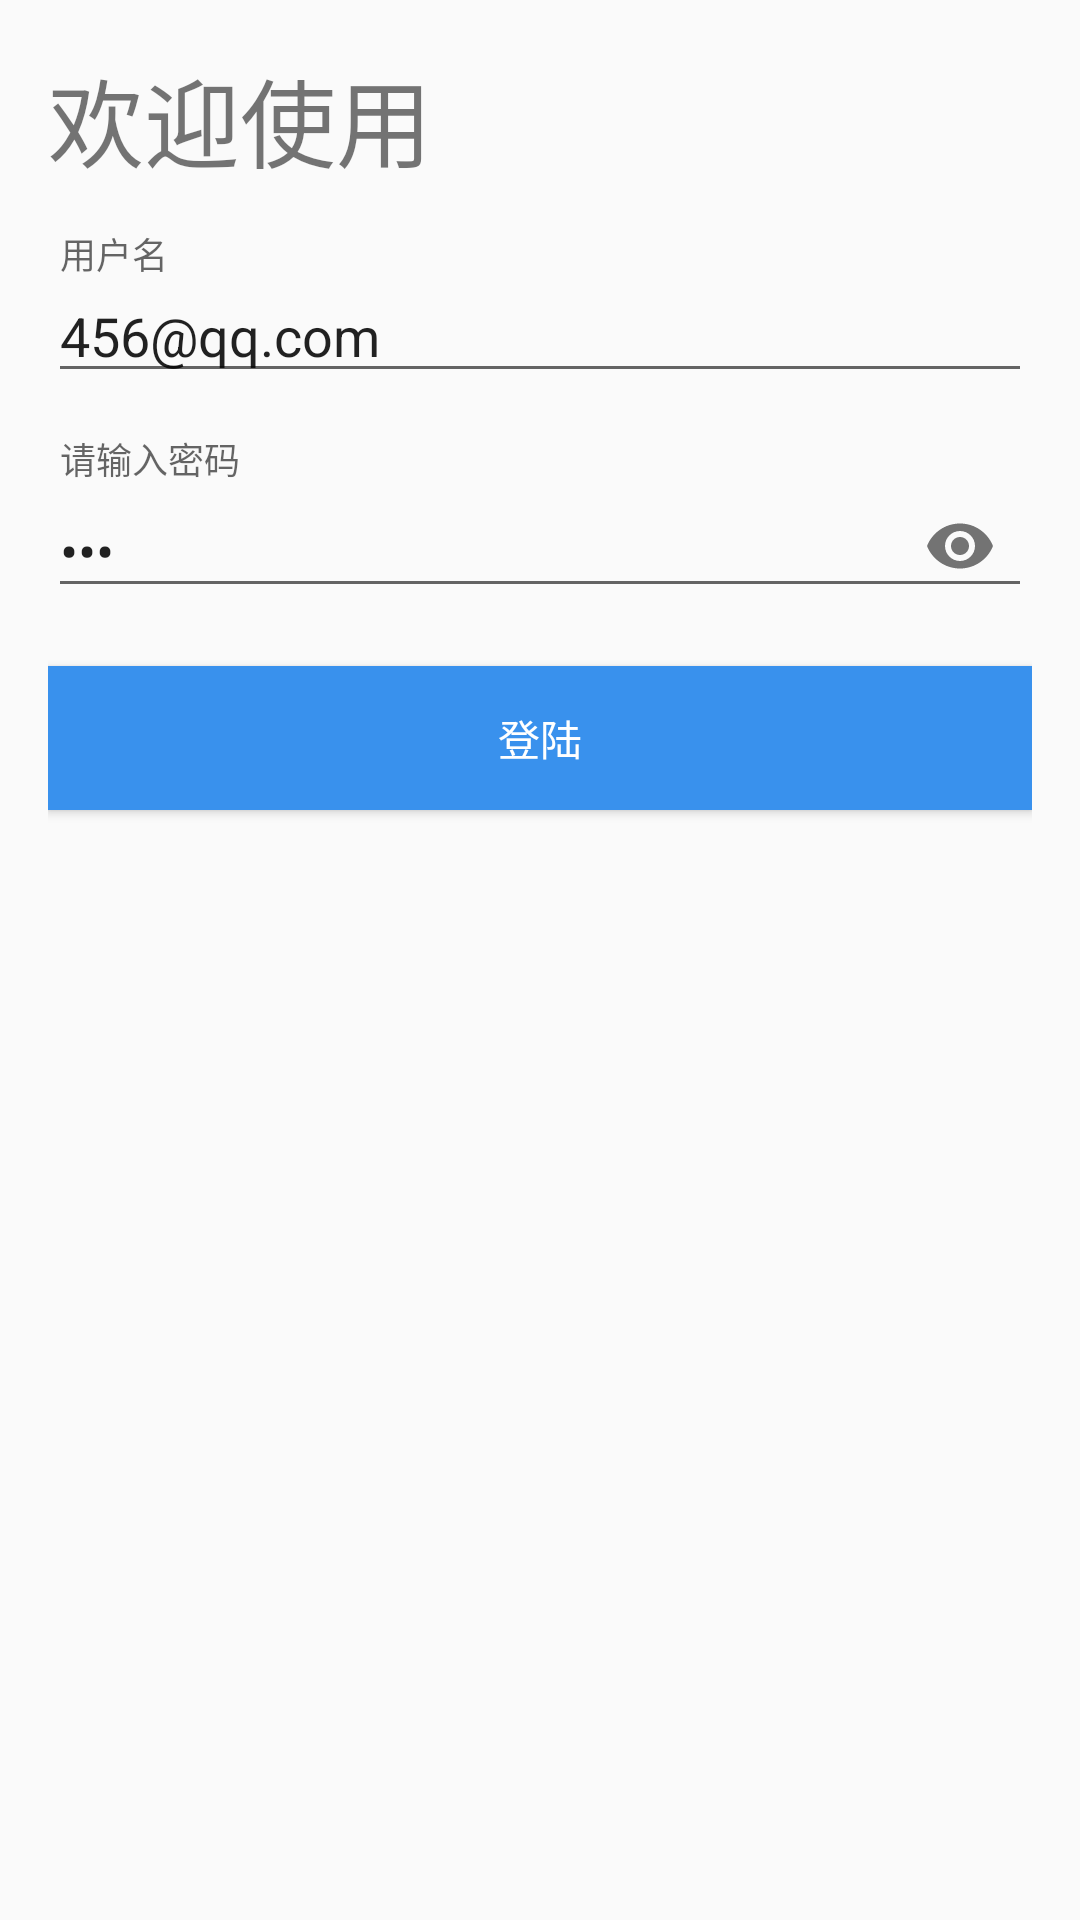

Layout XML and referenced resources for this Android screen:
<!-- AndroidManifest.xml: activity theme AppTheme.Cus -->
<!-- res/layout/activity_login.xml -->
<?xml version="1.0" encoding="utf-8"?>
<android.support.constraint.ConstraintLayout
        xmlns:android="http://schemas.android.com/apk/res/android"
        android:layout_width="match_parent"
        android:layout_height="match_parent"
        xmlns:app="http://schemas.android.com/apk/res-auto"
        android:padding="16dp"
        >


    <TextView
            android:id="@+id/login_title"
            android:layout_width="wrap_content"
            android:layout_height="wrap_content"
            android:text="@string/welcome_text"
            android:textSize="32sp"
            />

    <android.support.design.widget.TextInputLayout
            android:layout_width="match_parent"
            android:layout_height="wrap_content"
            android:hint="@string/login_username_default"
            android:id="@+id/user_layout"
            app:layout_constraintTop_toBottomOf="@id/login_title"
            android:layout_marginTop="16dp"
            >
        <android.support.design.widget.TextInputEditText
                android:layout_width="match_parent"
                android:layout_height="wrap_content"
                android:id="@+id/user_input"
                android:text="456@qq.com"
                />

    </android.support.design.widget.TextInputLayout>

    <android.support.design.widget.TextInputLayout
            android:layout_width="match_parent"
            android:layout_height="wrap_content"
            android:hint="@string/login_password_hint"
            android:id="@+id/pass_layout"
            app:layout_constraintTop_toBottomOf="@id/user_layout"
            android:layout_marginTop="16dp"
            app:passwordToggleEnabled="true"
            >
        <android.support.design.widget.TextInputEditText
                android:layout_width="match_parent"
                android:layout_height="wrap_content"
                android:id="@+id/pass_input"
                android:inputType="textPassword"
                android:text="345"
                />

    </android.support.design.widget.TextInputLayout>

    <android.support.v7.widget.AppCompatButton
            android:layout_width="match_parent"
            android:layout_height="wrap_content"
            android:text="@string/login_button_default"
            app:layout_constraintTop_toBottomOf="@id/pass_layout"
            android:layout_marginTop="16dp"
            android:background="#3991ed"
            android:textColor="@color/text_white"
            android:id="@+id/sign_in"
            />

    <ProgressBar
            android:id="@+id/progressBar"
            android:layout_width="match_parent"
            android:layout_height="wrap_content"
            style="?android:progressBarStyleHorizontal"
            app:layout_constraintTop_toBottomOf="@id/sign_in"
            android:layout_marginTop="8dp"
            android:visibility="gone"
            android:max="100"
            android:indeterminate="true"
            android:indeterminateTint="@color/colorAccent"
            />





</android.support.constraint.ConstraintLayout>
<!-- resources referenced by this layout -->
<resources>
  <color name="colorAccent">#D81B60</color>
  <color name="text_white">#ffffff</color>
  <string name="login_button_default">登陆</string>
  <string name="login_password_hint">请输入密码</string>
  <string name="login_username_default">用户名</string>
  <string name="welcome_text">欢迎使用</string>
  <style name="AppTheme.Cus" parent="AppTheme">
  
          <item name="colorPrimaryDark">#3991ed</item>
          <item name="colorPrimary">#3e94ef</item>
      </style>
  <style name="AppTheme" parent="Theme.AppCompat.Light.DarkActionBar">
          
          <item name="colorPrimary">@color/colorPrimary</item>
          <item name="colorPrimaryDark">@color/colorPrimaryDark</item>
          <item name="colorAccent">@color/colorAccent</item>
      </style>
  <color name="colorPrimary">#008577</color>
  <color name="colorPrimaryDark">#00574B</color>
</resources>
